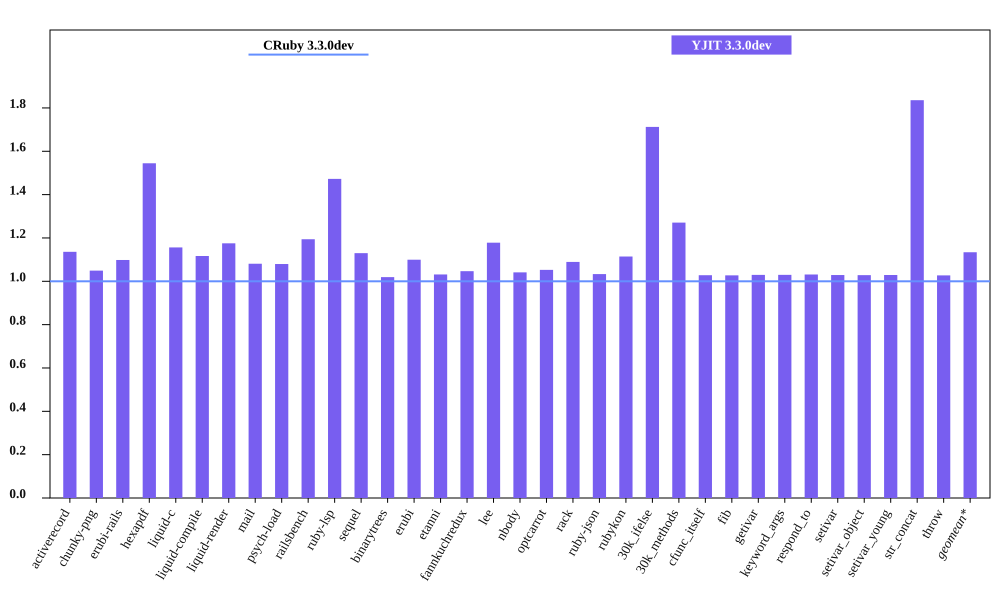

The table this chart was drawn from, first rows:
bench, CRuby 3.3.0dev mem (MiB), YJIT 3.3.0dev mem (MiB), Inline Code, Outlined Code, YJIT Mem overhead
activerecord, 42.79, 48.61, 2, 1
chunky-png, 53.6, 56.24, 1, 1
erubi-rails, 80.04, 87.91, 3, 2
hexapdf, 189.7, 293.1, 3, 2
liquid-c, 26.12, 30.2, 1, 1
liquid-compile, 24.83, 27.73, 1, 1
liquid-render, 25.68, 30.18, 1, 1
mail, 37.69, 40.75, 2, 1
psych-load, 24.64, 26.6, 1, 1
railsbench, 78.82, 94.11, 4, 3
ruby-lsp, 81.25, 119.6, 9, 7
sequel, 28.57, 32.28, 1, 1
binarytrees, 17.85, 18.19, 1, 1
erubi, 20.59, 22.64, 1, 1
etanni, 15.35, 15.83, 1, 1
fannkuchredux, 11.96, 12.52, 1, 1
lee, 22.71, 26.76, 1, 1
nbody, 11.85, 12.34, 1, 1
optcarrot, 50.29, 52.94, 1, 1
rack, 20.75, 22.61, 1, 1
ruby-json, 12.56, 12.98, 1, 1
rubykon, 42.73, 47.62, 1, 1
30k_ifelse, 55.97, 95.84, 10, 7
30k_methods, 46.89, 59.59, 4, 3
cfunc_itself, 11.83, 12.16, 1, 1
fib, 11.83, 12.15, 1, 1
getivar, 11.89, 12.24, 1, 1
keyword_args, 11.82, 12.18, 1, 1
respond_to, 11.83, 12.2, 1, 1
setivar, 11.89, 12.24, 1, 1
setivar_object, 11.83, 12.17, 1, 1
setivar_young, 11.83, 12.18, 1, 1
str_concat, 38.14, 70.01, 1, 1
throw, 11.89, 12.21, 1, 1
